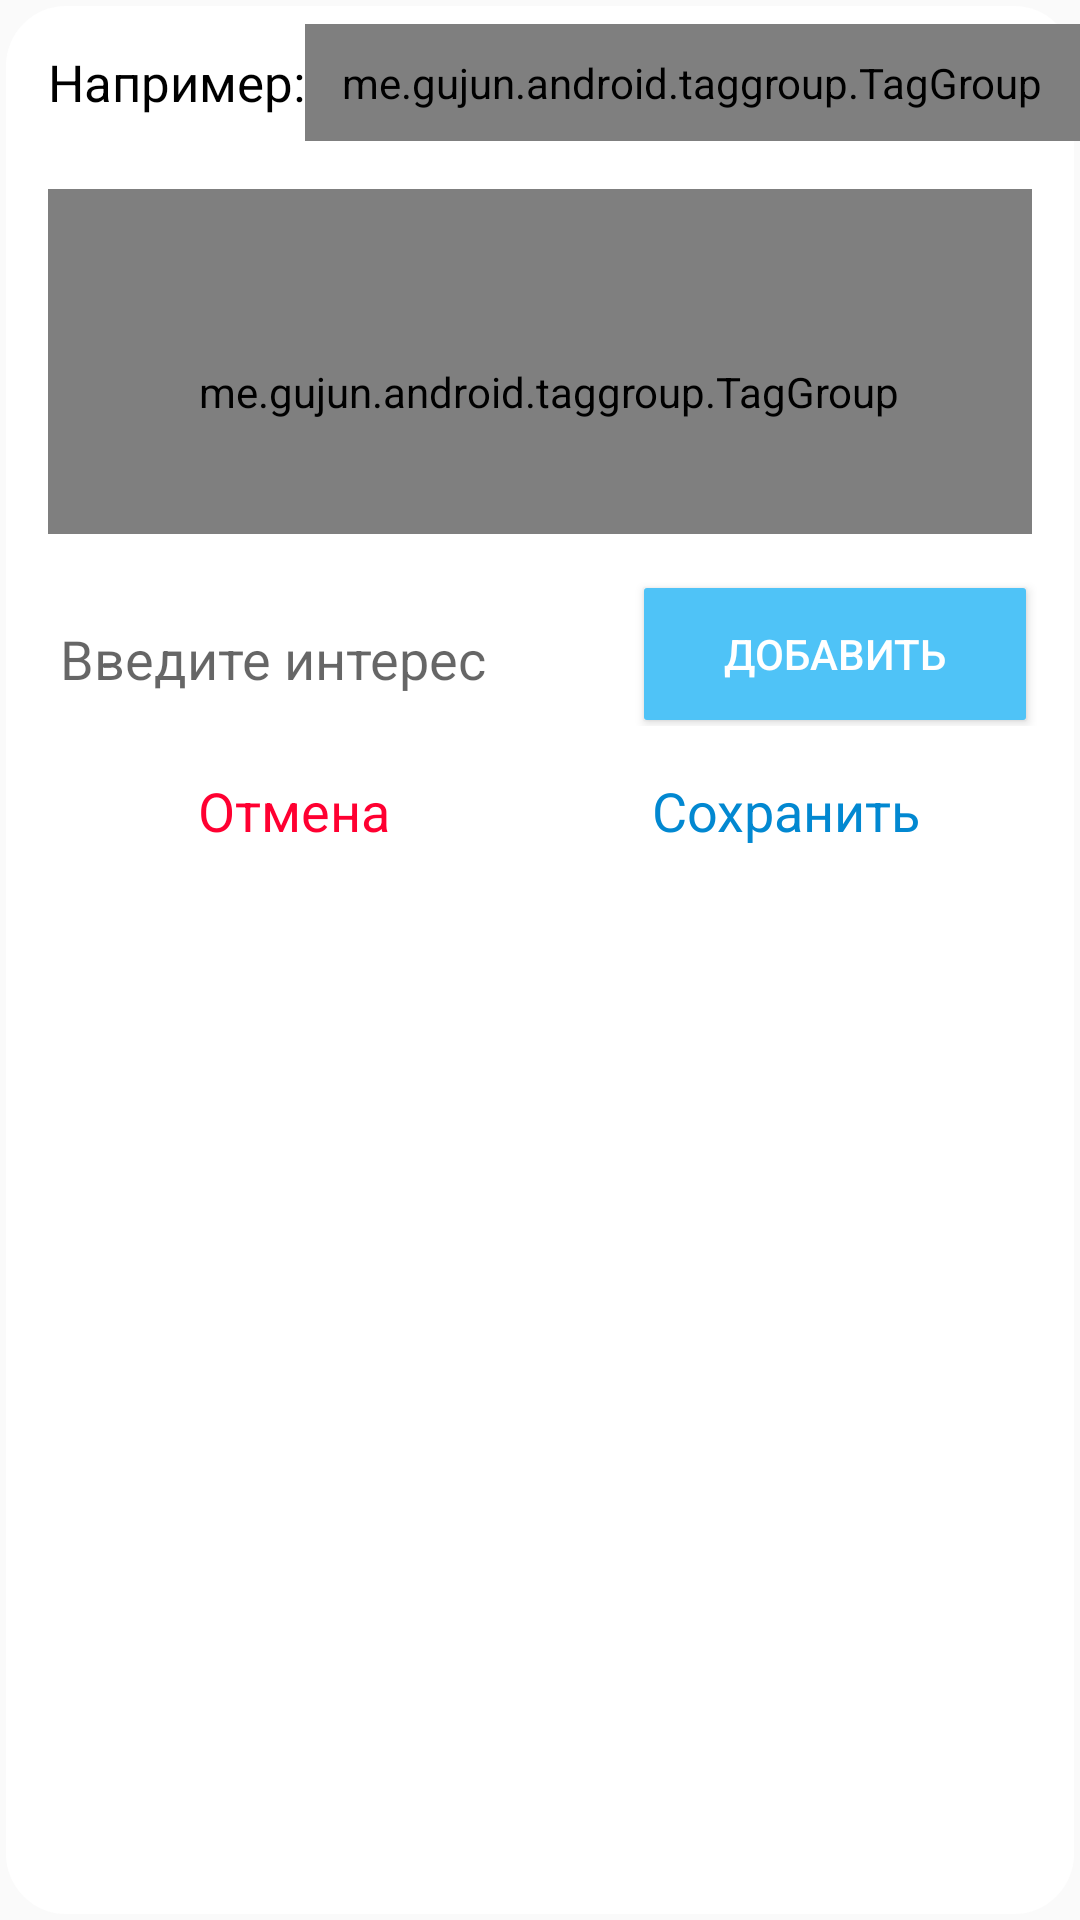

This screen was rendered from an Android layout file. Write that file and the resources it references.
<!-- AndroidManifest.xml: application theme MyTheme -->
<!-- res/layout/dialog_tag_layout.xml -->
<?xml version="1.0" encoding="utf-8"?>
<RelativeLayout xmlns:android="http://schemas.android.com/apk/res/android"
    android:layout_width="match_parent"
    android:background="@drawable/alert_dialog_background"
    android:layout_height="wrap_content"
    xmlns:app="http://schemas.android.com/apk/res-auto">


    <LinearLayout
        android:layout_marginTop="8dp"
        android:id="@+id/example_tag"
        android:orientation="horizontal"
        android:layout_width="match_parent"
        android:layout_height="wrap_content">


        <TextView
            android:layout_gravity="center_vertical"
            android:id="@+id/example"
            android:layout_width="wrap_content"
            android:layout_height="wrap_content"
            android:layout_marginLeft="16dp"
            android:text="@string/example"
            android:textColor="@color/colorBlack"
            android:textSize="17sp" />


        <me.gujun.android.taggroup.TagGroup
            app:atg_horizontalPadding="10dp"
            app:atg_textColor="@color/colorWhite"
            app:atg_borderColor="@color/colorBlue"
            app:atg_textSize="15sp"
            app:atg_backgroundColor="@color/colorBlue"
            android:padding="10dp"
            android:text="Добавить"
            android:id="@+id/example_tag_group"
            android:textColor="@color/colorWhite"
            android:textSize="16sp"
            android:layout_weight="30"
            android:layout_width="0dp"
            android:layout_height="wrap_content" />
    </LinearLayout>

    <me.gujun.android.taggroup.TagGroup
        android:background="@drawable/user_shape_background"
        android:layout_below="@id/example_tag"
        android:id="@+id/dialog_tag"
        android:layout_margin="16dp"
        style="@style/TextTagGroup"
        app:atg_textColor="@color/colorWhite"
        app:atg_backgroundColor="@color/colorBlue"
        app:atg_borderColor="@color/colorBlue"
        app:atg_verticalPadding="3dp"
        app:atg_horizontalPadding="10dp">
    </me.gujun.android.taggroup.TagGroup>


    <LinearLayout
        android:id="@+id/dtg"
        android:weightSum="100"
        android:layout_below="@id/dialog_tag"
        android:orientation="horizontal"
        android:layout_width="match_parent"
        android:layout_height="wrap_content">


        <EditText
            android:layout_marginLeft="16dp"
            android:id="@+id/edit_tag"
            android:layout_width="0dp"
            android:layout_weight="60"
            android:layout_height="match_parent"
            android:hint="@string/interest_enter"
            android:inputType="textPersonName"
            android:backgroundTint="@color/colorWhite"
            android:shadowColor="@color/colorBlack" />


    <Button
        android:layout_marginRight="16dp"
        android:padding="10dp"
        android:text="Добавить"
        android:id="@+id/add_tag"
        android:background="@drawable/confirm_button"
        android:textColor="@color/colorWhite"
        android:textSize="14sp"
        android:layout_weight="40"
        android:layout_width="0dp"
        android:layout_height="wrap_content" />
    </LinearLayout>

    <LinearLayout
        android:layout_marginTop="16dp"
        android:paddingBottom="10dp"
        android:layout_marginRight="16dp"
        android:layout_marginLeft="16dp"
        android:layout_below="@id/dtg"
        android:layout_width="match_parent"
        android:layout_height="wrap_content">
        <TextView
            android:id="@+id/cancel"
            android:textSize="18sp"
            android:textColor="@color/colorRed"
            android:text="@string/cancel"
            android:gravity="center"
            android:layout_weight="50"
            android:layout_width="0dp"
            android:layout_height="wrap_content" />
        <TextView
            android:id="@+id/save"
            android:textColor="@color/colorBlue"
            android:textSize="18sp"
            android:text="@string/save"
            android:gravity="center"
            android:layout_weight="50"
            android:layout_width="0dp"
            android:layout_height="wrap_content" />
    </LinearLayout>



</RelativeLayout>
<!-- resources referenced by this layout -->
<resources>
  <color name="colorBlack">#000000</color>
  <color name="colorBlue">#0288D1</color>
  <color name="colorRed">#FF0031</color>
  <color name="colorWhite">#fff</color>
  <!-- drawable alert_dialog_background (drawable) -->
  <?xml version="1.0" encoding="utf-8"?>
  <layer-list xmlns:android="http://schemas.android.com/apk/res/android">
  
      <item>
          <shape  android:shape="rectangle">
  
              <solid android:color="#00000000" />
              <corners android:radius="5dp" />
  
          </shape>
      </item>
  
      
      <item
          android:left="2dp"
          android:bottom="2dp"
          android:top="2dp"
          android:right="2dp">
  
          <shape  android:shape="rectangle">
  
              <solid android:color="#FFFFFF" />
              <corners android:radius="20dp" />
  
  
          </shape>
  
      </item>
  
  </layer-list>
  <!-- drawable confirm_button (drawable) -->
  <?xml version="1.0" encoding="utf-8"?>
  <layer-list xmlns:android="http://schemas.android.com/apk/res/android">
  
  
      
      <item
          android:left="2dp"
          android:bottom="2dp"
          android:top="2dp"
          android:right="2dp">
  
          <shape  android:shape="rectangle">
  
              <solid android:color="@color/colorlink" />
              <corners android:radius="1dp" />
  
  
          </shape>
  
      </item>
  </layer-list>
  <!-- drawable user_shape_background (drawable) -->
  <?xml version="1.0" encoding="utf-8"?>
  <layer-list xmlns:android="http://schemas.android.com/apk/res/android">
  
      <item>
          <shape  android:shape="rectangle">
  
              <solid android:color="@color/colorGrey" />
              <corners android:radius="5dp" />
  
          </shape>
      </item>
  
      
      <item
          android:left="2dp"
          android:bottom="2dp"
          android:top="2dp"
          android:right="2dp">
  
          <shape  android:shape="rectangle">
  
              <solid android:color="#FFFFFF" />
              <corners android:radius="5dp" />
  
  
          </shape>
  
      </item>
  
  </layer-list>
  <string name="cancel">Отмена</string>
  <string name="example">Например:</string>
  <string name="interest_enter">Введите интерес</string>
  <string name="save">Сохранить</string>
  <style name="TextTagGroup" parent="TagGroup">
          <item name="android:layout_width">match_parent</item>
          <item name="android:layout_height">115dp</item>
          <item name="android:paddingTop">20dp</item>
          <item name="android:paddingLeft">6dp</item>
          <item name="android:layout_marginRight">8dp</item>
          <item name="android:layout_marginLeft">8dp</item>
          <item name="atg_backgroundColor">@color/colorBlue</item>
          <item name="atg_borderColor">@color/colorBlue</item>
          <item name="atg_textColor">@color/colorWhite</item>
          <item name="atg_borderStrokeWidth">1dp</item>
          <item name="atg_verticalPadding">3dp</item>
          <item name="atg_textSize">15sp</item>
          <item name="atg_horizontalPadding">10dp</item>
          <item name="atg_verticalSpacing">8dp</item>
      </style>
  <style name="MyTheme" parent="Theme.AppCompat.Light.NoActionBar">
          <item name="android:windowNoTitle">true</item>
          <item name="android:windowFullscreen">true</item>
          <item name="colorPrimary">@color/colorPrimary</item>
      </style>
  <color name="colorlink">#4FC3F7</color>
  <color name="colorGrey">#bfbfbf</color>
  <color name="colorPrimary">#03A9F4</color>
</resources>
